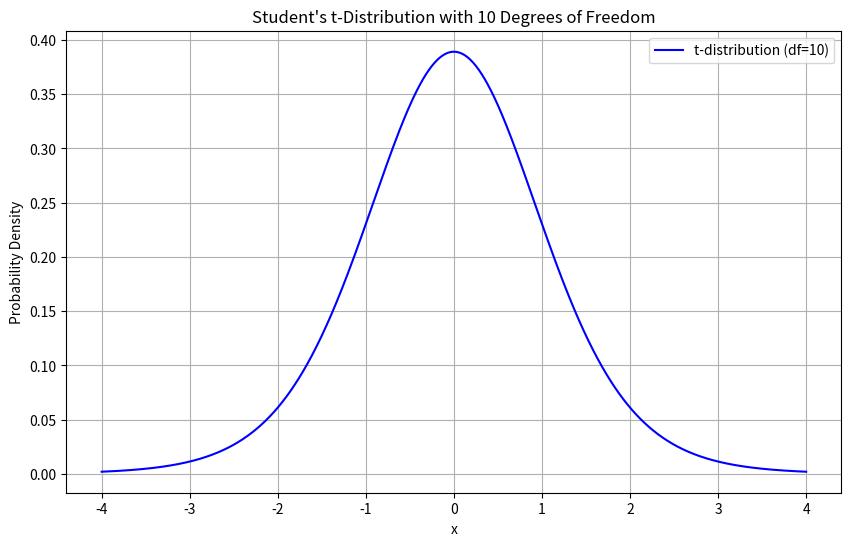

Python code for this plot:
def estimate_population_mean(sample_mean, sample_std_dev, sample_size):
    """
    Estimate the population mean using the sample mean and standard deviation.
    
    Parameters:
    - sample_mean (float): The mean of the sample.
    - sample_std_dev (float): The standard deviation of the sample.
    - sample_size (int): The size of the sample.
    
    Returns:
    - float: The estimated population mean.
    """
    # The sample mean is used as the estimate for the population mean
    return sample_mean

# Example usage
sample_mean = 50.0  # Example sample mean
sample_std_dev = 10.0  # Example sample standard deviation
sample_size = 30  # Example sample size

estimated_population_mean = estimate_population_mean(sample_mean, sample_std_dev, sample_size)
print("Estimated Population Mean:", estimated_population_mean)
 
 

import numpy as np
from scipy import stats

def hypothesis_test(sample1, sample2, alpha=0.05):
    """
    Conduct a two-sample t-test to compare the means of two populations.
    
    Parameters:
    - sample1 (array-like): Sample data from the first population.
    - sample2 (array-like): Sample data from the second population.
    - alpha (float): Significance level for the test (default is 0.05).
    
    Returns:
    - t_statistic (float): The calculated t-statistic for the test.
    - p_value (float): The p-value associated with the t-test.
    - conclusion (str): Conclusion of the hypothesis test.
    """
    # Perform the two-sample t-test
    t_statistic, p_value = stats.ttest_ind(sample1, sample2)
    
    # Print the results
    print(f"T-statistic: {t_statistic:.4f}")
    print(f"P-value: {p_value:.4f}")
    
    # Determine if we reject the null hypothesis
    if p_value < alpha:
        conclusion = "Reject the null hypothesis: There is a significant difference between the two means."
    else:
        conclusion = "Fail to reject the null hypothesis: There is no significant difference between the two means."
    
    return t_statistic, p_value, conclusion

# Example usage
sample1 = np.array([70, 72, 68, 75, 74, 71, 69, 72, 73, 76])  # Sample data for population 1
sample2 = np.array([65, 67, 64, 66, 68, 62, 63, 70, 69, 66])  # Sample data for population 2

t_statistic, p_value, conclusion = hypothesis_test(sample1, sample2)
print(conclusion)


import numpy as np
import matplotlib.pyplot as plt
from scipy.stats import t

# Set the degrees of freedom
df = 10

# Generate a range of x values
x = np.linspace(-4, 4, 1000)

# Calculate the t-distribution values for the given degrees of freedom
y = t.pdf(x, df)

# Create the plot
plt.figure(figsize=(10, 6))
plt.plot(x, y, label=f"t-distribution (df={df})", color='blue')

# Add titles and labels
plt.title("Student's t-Distribution with 10 Degrees of Freedom")
plt.xlabel("x")
plt.ylabel("Probability Density")

# Add a legend
plt.legend()

# Display the grid
plt.grid(True)

# Show the plot
plt.show()


import numpy as np
from scipy import stats

def two_sample_t_test(sample1, sample2, alpha=0.05):
    """
    Perform a two-sample t-test for independent samples.

    Parameters:
    - sample1 (array-like): Data from the first sample.
    - sample2 (array-like): Data from the second sample.
    - alpha (float): Significance level for the test (default is 0.05).

    Returns:
    - t_statistic (float): The calculated t-statistic.
    - p_value (float): The p-value for the test.
    - conclusion (str): The conclusion of the hypothesis test.
    """
    # Perform the two-sample t-test assuming equal variances
    t_statistic, p_value = stats.ttest_ind(sample1, sample2, equal_var=True)
    
    # Print the results
    print(f"T-statistic: {t_statistic:.4f}")
    print(f"P-value: {p_value:.4f}")

    # Determine if we reject the null hypothesis
    if p_value < alpha:
        conclusion = "Reject the null hypothesis: There is a significant difference between the two population means."
    else:
        conclusion = "Fail to reject the null hypothesis: There is no significant difference between the two population means."

    return t_statistic, p_value, conclusion

# Example usage
np.random.seed(42)  # For reproducibility
sample_size = 30
sample1 = np.random.normal(loc=50, scale=10, size=sample_size)  # Sample 1
sample2 = np.random.normal(loc=55, scale=10, size=sample_size)  # Sample 2

t_statistic, p_value, conclusion = two_sample_t_test(sample1, sample2)
print(conclusion)
